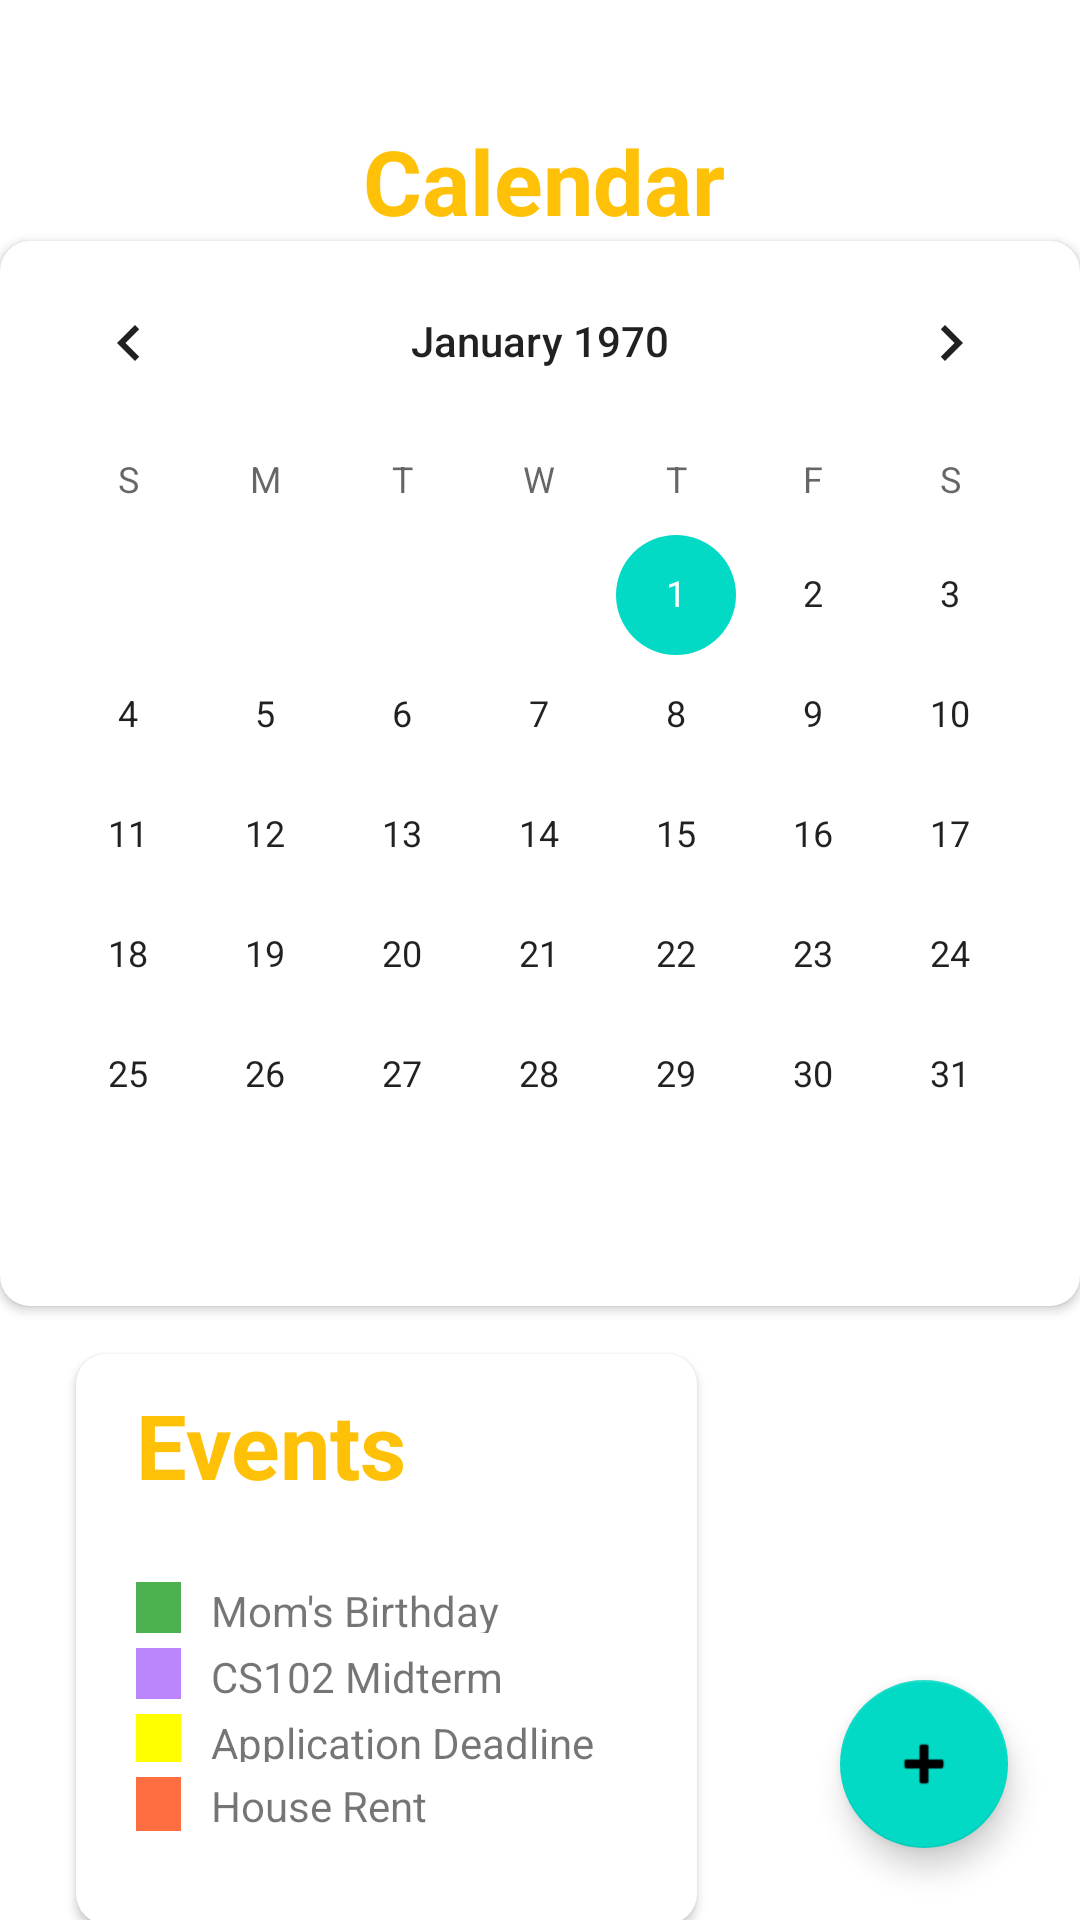

The Android layout XML behind this screen, and the referenced resources:
<!-- AndroidManifest.xml: application theme Theme.Sprout -->
<!-- res/layout/activity_calendar.xml -->
<?xml version="1.0" encoding="utf-8"?>
<androidx.constraintlayout.widget.ConstraintLayout xmlns:android="http://schemas.android.com/apk/res/android"
    xmlns:app="http://schemas.android.com/apk/res-auto"
    xmlns:tools="http://schemas.android.com/tools"
    android:layout_width="match_parent"
    android:layout_height="match_parent"
    android:background="@drawable/background"
    tools:context=".CalendarActivity">


    <TextView
        android:id="@+id/textView2"
        android:layout_width="wrap_content"
        android:layout_height="wrap_content"
        android:layout_marginStart="16dp"
        android:layout_marginLeft="16dp"
        android:layout_marginTop="40dp"
        android:layout_marginBottom="16dp"
        android:text="Calendar"
        android:textColor="@color/text"
        android:textSize="30sp"
        android:textStyle="bold"
        app:layout_constraintBottom_toTopOf="@+id/cardViewGraph"
        app:layout_constraintEnd_toEndOf="parent"
        app:layout_constraintHorizontal_bias="0.47"
        app:layout_constraintStart_toStartOf="parent"
        app:layout_constraintTop_toTopOf="parent"
        app:layout_constraintVertical_bias="0.006" />

    <androidx.cardview.widget.CardView
        android:id="@+id/cardViewGraph"
        android:layout_width="360dp"
        android:layout_height="355dp"


        android:layout_marginStart="16dp"
        android:layout_marginLeft="16dp"
        android:layout_marginEnd="16dp"
        android:layout_marginRight="16dp"
        android:layout_marginBottom="8dp"
        app:cardCornerRadius="10dp"
        app:layout_constraintBottom_toBottomOf="parent"
        app:layout_constraintEnd_toEndOf="parent"
        app:layout_constraintStart_toStartOf="parent"
        app:layout_constraintTop_toTopOf="parent"
        app:layout_constraintVertical_bias="0.29000002">

        <CalendarView
            android:id="@+id/calender"
            android:layout_width="match_parent"
            android:layout_height="351dp"
            android:layout_marginBottom="224dp"
            app:layout_constraintBottom_toBottomOf="parent"
            app:layout_constraintEnd_toEndOf="parent"
            app:layout_constraintStart_toStartOf="parent"></CalendarView>

    </androidx.cardview.widget.CardView>

    <androidx.cardview.widget.CardView
        android:id="@+id/details"
        android:layout_width="207dp"
        android:layout_height="190dp"
        android:layout_below="@+id/cardViewGraph"
        android:layout_marginStart="24dp"
        android:layout_marginLeft="24dp"
        android:layout_marginTop="16dp"
        android:elevation="10dp"
        app:cardCornerRadius="10dp"
        app:layout_constraintBottom_toBottomOf="parent"
        app:layout_constraintEnd_toEndOf="parent"
        app:layout_constraintHorizontal_bias="0.011"
        app:layout_constraintStart_toStartOf="parent"
        app:layout_constraintTop_toBottomOf="@+id/cardViewGraph"
        app:layout_constraintVertical_bias="0.111">

        <LinearLayout
            android:layout_width="188dp"
            android:layout_height="135dp"
            android:layout_marginLeft="20dp"
            android:layout_marginTop="50dp"
            android:layout_weight="1"
            android:gravity="center_vertical"
            android:orientation="vertical">

            <LinearLayout
                android:layout_width="match_parent"
                android:layout_height="17dp"
                android:layout_gravity="center_vertical">

                <View
                    android:layout_width="15dp"
                    android:layout_height="match_parent"
                    android:background="#4CAF50" />

                <TextView
                    android:layout_width="168dp"
                    android:layout_height="wrap_content"
                    android:paddingLeft="10dp"
                    android:text="Mom's Birthday" />

            </LinearLayout>


            <LinearLayout
                android:layout_width="match_parent"
                android:layout_height="17dp"
                android:layout_gravity="center_vertical"
                android:layout_marginTop="5dp">


                <View
                    android:layout_width="15dp"
                    android:layout_height="match_parent"
                    android:background="@color/purple_200" />


                <TextView
                    android:layout_width="166dp"
                    android:layout_height="wrap_content"
                    android:paddingLeft="10dp"
                    android:text="CS102 Midterm" />

            </LinearLayout>


            <LinearLayout
                android:layout_width="match_parent"
                android:layout_height="16dp"
                android:layout_gravity="center_vertical"
                android:layout_marginTop="5dp">


                <View
                    android:layout_width="15dp"
                    android:layout_height="match_parent"
                    android:background="#FFFF00" />


                <TextView
                    android:layout_width="170dp"
                    android:layout_height="match_parent"
                    android:paddingLeft="10dp"
                    android:text="Application Deadline" />

            </LinearLayout>


            <LinearLayout
                android:layout_width="match_parent"
                android:layout_height="18dp"
                android:layout_gravity="center_vertical"
                android:layout_marginTop="5dp">


                <View
                    android:layout_width="15dp"
                    android:layout_height="match_parent"
                    android:background="#FF6E40" />


                <TextView
                    android:layout_width="169dp"
                    android:layout_height="wrap_content"
                    android:paddingLeft="10dp"
                    android:text="House Rent" />

            </LinearLayout>

        </LinearLayout>

        <TextView
            android:id="@+id/textView"
            android:layout_width="wrap_content"
            android:layout_height="wrap_content"
            android:text="Events"
            android:textColor="@color/text"
            android:textSize="30sp"
            android:layout_marginLeft="20dp"
            android:layout_marginTop="10dp"
            android:textStyle="bold" />

    </androidx.cardview.widget.CardView>

    <com.google.android.material.floatingactionbutton.FloatingActionButton
        android:id="@+id/floatingActionButton2"
        android:layout_width="wrap_content"
        android:layout_height="wrap_content"
        android:layout_marginEnd="24dp"
        android:layout_marginRight="24dp"
        android:layout_marginBottom="24dp"
        android:clickable="true"
        app:layout_constraintBottom_toBottomOf="parent"
        app:layout_constraintEnd_toEndOf="parent"
        app:srcCompat="@android:drawable/ic_input_add" />
</androidx.constraintlayout.widget.ConstraintLayout>
<!-- resources referenced by this layout -->
<resources>
  <color name="purple_200">#FFBB86FC</color>
  <color name="text">#FFC107</color>
  <style name="Theme.Sprout" parent="Theme.MaterialComponents.DayNight.NoActionBar">
          
          <item name="colorPrimary">@color/background</item>
          <item name="colorPrimaryVariant">@color/background</item>
          <item name="colorOnPrimary">@color/white</item>
          
          <item name="colorSecondary">@color/teal_200</item>
          <item name="colorSecondaryVariant">@color/teal_700</item>
          <item name="colorOnSecondary">@color/black</item>
          
          <item name="android:statusBarColor" tools:targetApi="l">?attr/colorPrimaryVariant</item>
          
      </style>
  <color name="background">#018DE5</color>
  <color name="white">#FFFFFFFF</color>
  <color name="teal_200">#FF03DAC5</color>
  <color name="teal_700">#FF018786</color>
  <color name="black">#FF000000</color>
</resources>
